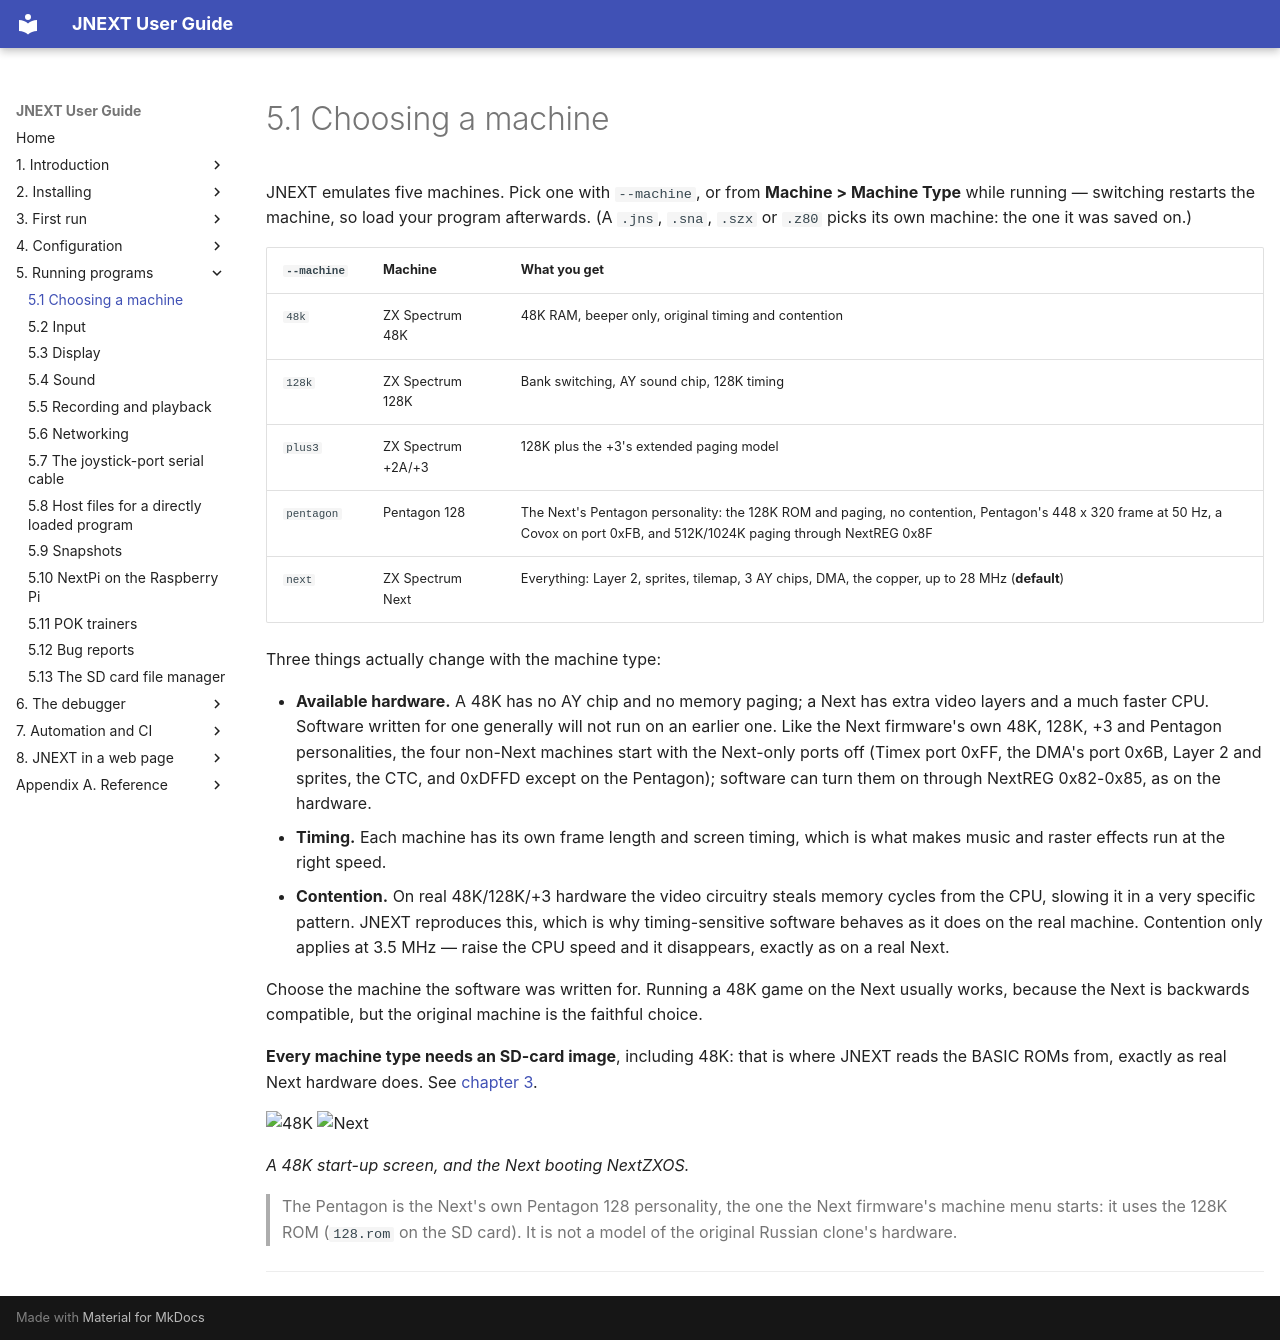

repository: jorgegv/jnext · page: 05-running-programs/01-choosing-a-machine.html · generator: mkdocs

# 5.1 Choosing a machine

JNEXT emulates five machines. Pick one with `--machine`, or from **Machine >
Machine Type** while running — switching restarts the machine, so load your
program afterwards. (A `.jns`, `.sna`, `.szx` or `.z80` picks its own machine:
the one it was saved on.)

| `--machine` | Machine | What you get |
|---|---|---|
| `48k` | ZX Spectrum 48K | 48K RAM, beeper only, original timing and contention |
| `128k` | ZX Spectrum 128K | Bank switching, AY sound chip, 128K timing |
| `plus3` | ZX Spectrum +2A/+3 | 128K plus the +3's extended paging model |
| `pentagon` | Pentagon 128 | The Next's Pentagon personality: the 128K ROM and paging, no contention, Pentagon's 448 x 320 frame at 50 Hz, a Covox on port 0xFB, and 512K/1024K paging through NextREG 0x8F |
| `next` | ZX Spectrum Next | Everything: Layer 2, sprites, tilemap, 3 AY chips, DMA, the copper, up to 28 MHz (**default**) |

Three things actually change with the machine type:

- **Available hardware.** A 48K has no AY chip and no memory paging; a Next
  has extra video layers and a much faster CPU. Software written for one
  generally will not run on an earlier one. Like the Next firmware's own 48K,
  128K, +3 and Pentagon personalities, the four non-Next machines start with
  the Next-only ports off (Timex port 0xFF, the DMA's port 0x6B, Layer 2 and
  sprites, the CTC, and 0xDFFD except on the Pentagon); software can turn them
  on through NextREG 0x82-0x85, as on the hardware.
- **Timing.** Each machine has its own frame length and screen timing, which
  is what makes music and raster effects run at the right speed.
- **Contention.** On real 48K/128K/+3 hardware the video circuitry steals
  memory cycles from the CPU, slowing it in a very specific pattern. JNEXT
  reproduces this, which is why timing-sensitive software behaves as it does
  on the real machine. Contention only applies at 3.5 MHz — raise the CPU
  speed and it disappears, exactly as on a real Next.

Choose the machine the software was written for. Running a 48K game on the
Next usually works, because the Next is backwards compatible, but the original
machine is the faithful choice.

**Every machine type needs an SD-card image**, including 48K: that is where
JNEXT reads the BASIC ROMs from, exactly as real Next hardware does. See
[chapter 3](../03-first-run/index.md).

![48K](../img/machine-48k.png) ![Next](../img/machine-next.png)

*A 48K start-up screen, and the Next booting NextZXOS.*

> The Pentagon is the Next's own Pentagon 128 personality, the one the Next
> firmware's machine menu starts: it uses the 128K ROM (`128.rom` on the SD
> card). It is not a model of the original Russian clone's hardware.

---
